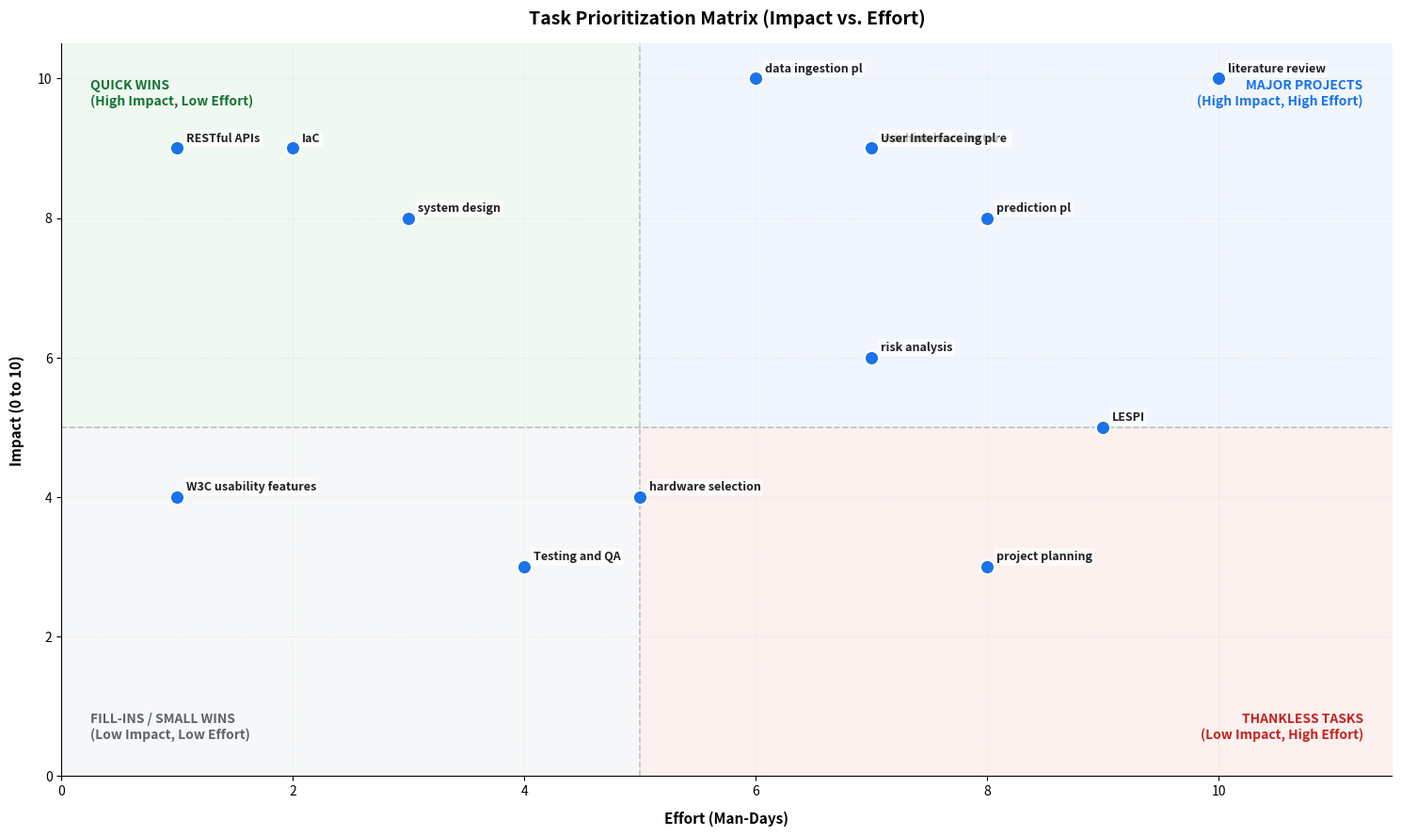

Python code for this plot:
import matplotlib.pyplot as plt
import numpy as np


def plot_impact_effort(features: list[dict]):
    """Generates an Impact vs. Effort matrix plot for product features.

    Args:
        features: List of dicts with keys 'featureName' (str),
                 'impact' (int 0-10), and 'effort' (int in man-days).
    """
    f = plt.figure()
    f.clear()
    if not features:
        print("No features provided to plot.")
        return

    # Extract data
    names = [f["TaskName"] for f in features]
    impacts = [f["impact"] for f in features]
    efforts = [f["effort"] for f in features]

    # Calculate plot bounds
    max_effort = max(efforts) if efforts else 10
    x_max = max(max_effort * 1.15, 5)  # 15% padding on x-axis
    y_max = 10.5

    # Midpoints for quadrant split
    x_mid = max_effort / 2 if max_effort > 0 else 5
    y_mid = 5.0

    # Set up figure
    fig, ax = plt.subplots(figsize=(15, 9), dpi=120)

    # 1. Background Quadrant Colors
    # Top-Left: Quick Wins (High Impact, Low Effort)
    ax.fill_between(
        [0, x_mid], y_mid, y_max, color="#e6f4ea", alpha=0.6, zorder=1
    )
    # Top-Right: Major Projects (High Impact, High Effort)
    ax.fill_between(
        [x_mid, x_max], y_mid, y_max, color="#e8f0fe", alpha=0.6, zorder=1
    )
    # Bottom-Left: Fill-Ins / Small Wins (Low Impact, Low Effort)
    ax.fill_between(
        [0, x_mid], 0, y_mid, color="#f1f3f4", alpha=0.6, zorder=1
    )
    # Bottom-Right: Thankless Tasks / Time Sinks (Low Impact, High Effort)
    ax.fill_between(
        [x_mid, x_max], 0, y_mid, color="#fce8e6", alpha=0.6, zorder=1
    )

    # 2. Quadrant Labels
    ax.text(
        x_mid * 0.05,
        y_max - 0.5,
        "QUICK WINS\n(High Impact, Low Effort)",
        fontsize=10,
        fontweight="bold",
        color="#137333",
        va="top",
    )
    ax.text(
        x_max - (x_mid * 0.05),
        y_max - 0.5,
        "MAJOR PROJECTS\n(High Impact, High Effort)",
        fontsize=10,
        fontweight="bold",
        color="#1a73e8",
        va="top",
        ha="right",
    )
    ax.text(
        x_mid * 0.05,
        0.5,
        "FILL-INS / SMALL WINS\n(Low Impact, Low Effort)",
        fontsize=10,
        fontweight="bold",
        color="#5f6368",
        va="bottom",
    )
    ax.text(
        x_max - (x_mid * 0.05),
        0.5,
        "THANKLESS TASKS\n(Low Impact, High Effort)",
        fontsize=10,
        fontweight="bold",
        color="#c5221f",
        va="bottom",
        ha="right",
    )

    # 3. Quadrant Dividing Lines
    ax.axhline(y_mid, color="#bdc1c6", linestyle="--", linewidth=1.2, zorder=2)
    ax.axvline(x_mid, color="#bdc1c6", linestyle="--", linewidth=1.2, zorder=2)

    # 4. Scatter Plot Points
    scatter = ax.scatter(
        efforts,
        impacts,
        color="#1a73e8",
        s=120,
        edgecolors="white",
        linewidth=1.5,
        zorder=4,
    )

    # 5. Feature Labels with offset
    for i, name in enumerate(names):
        ax.annotate(
            name,
            (efforts[i], impacts[i]),
            xytext=(7, 5),
            textcoords="offset points",
            fontsize=9,
            fontweight="semibold",
            color="#202124",
            bbox=dict(
                boxstyle="round,pad=0.2",
                facecolor="white",
                edgecolor="none",
                alpha=0.7,
            ),
            zorder=5,
        )

    # 6. Axis Limits & Styling
    ax.set_xlim(0, x_max)
    ax.set_ylim(0, y_max)

    ax.set_xlabel("Effort (Man-Days)", fontsize=11, fontweight="bold", labelpad=10)
    ax.set_ylabel("Impact (0 to 10)", fontsize=11, fontweight="bold", labelpad=10)
    ax.set_title(
        "Task Prioritization Matrix (Impact vs. Effort)",
        fontsize=14,
        fontweight="bold",
        pad=15,
    )

    # Clean up grid & spines
    ax.set_axisbelow(True)
    ax.grid(True, linestyle=":", alpha=0.5, zorder=2)
    for spine in ["top", "right"]:
        ax.spines[spine].set_visible(False)

    plt.tight_layout()
    plt.savefig("moscowplot.png")
    plt.close(f)


# Example Usage
if __name__ == "__main__":
    data = [
        {"TaskName": "literature review", "impact": 10, "effort": 10},
        {"TaskName": "risk analysis", "impact": 6, "effort": 7},
        {"TaskName": "LESPI", "impact": 5, "effort": 9},
        {"TaskName": "project planning", "impact": 3, "effort": 8},
        {"TaskName": "hardware selection", "impact": 4, "effort": 5},
        {"TaskName": "system design", "impact": 8, "effort": 3},
        {"TaskName": "software architecture ", "impact": 9, "effort": 7},
        {"TaskName": "IaC", "impact": 9, "effort": 2},
        {"TaskName": "data ingestion pl", "impact": 10, "effort": 6},
        {"TaskName": "machine learning pl", "impact": 9, "effort": 7},
        {"TaskName": "prediction pl", "impact": 8, "effort": 8},
        {"TaskName": "RESTful APIs", "impact": 9, "effort": 1},
        {"TaskName": "User Interface", "impact": 9, "effort": 7},
        {"TaskName": "W3C usability features", "impact": 4, "effort": 1},
        {"TaskName": "Testing and QA", "impact": 3, "effort": 4},
        
    ]

    plot_impact_effort(data)
